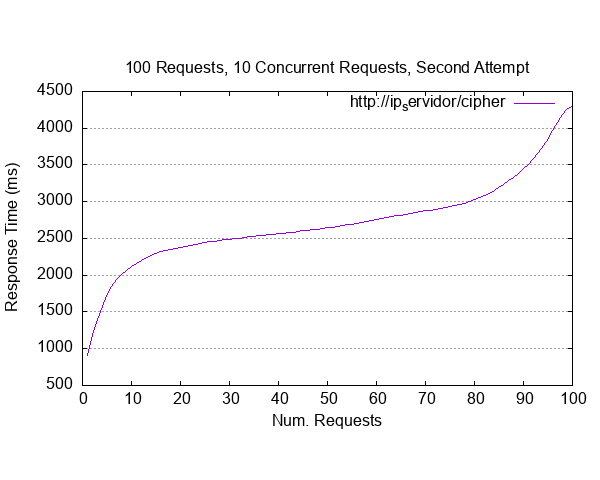

Source data for this figure (header and first rows):
starttime	seconds	ctime	dtime	ttime	wait
Fri May 12 03:28:37 2023	1683862117	1	905	906	640
Fri May 12 03:28:37 2023	1683862117	3	1327	1330	261
Fri May 12 03:28:37 2023	1683862117	3	1338	1341	238
Fri May 12 03:28:37 2023	1683862117	3	1516	1520	691
Fri May 12 03:29:01 2023	1683862141	0	1864	1864	402
Fri May 12 03:28:40 2023	1683862120	0	2013	2013	367
Fri May 12 03:28:46 2023	1683862126	0	2022	2022	589
Fri May 12 03:28:37 2023	1683862117	0	2035	2035	1088
Fri May 12 03:28:56 2023	1683862136	0	2053	2053	511
Fri May 12 03:28:49 2023	1683862129	0	2111	2111	377
Fri May 12 03:28:47 2023	1683862127	0	2196	2196	750
Fri May 12 03:28:49 2023	1683862129	0	2216	2216	630
Fri May 12 03:28:47 2023	1683862127	0	2251	2251	929
Fri May 12 03:28:48 2023	1683862128	0	2315	2315	768
Fri May 12 03:28:50 2023	1683862130	0	2332	2332	1095
Fri May 12 03:29:02 2023	1683862142	0	2339	2339	916
Fri May 12 03:29:03 2023	1683862143	0	2345	2345	895
Fri May 12 03:28:50 2023	1683862130	0	2377	2377	677
Fri May 12 03:28:54 2023	1683862134	0	2379	2379	939
Fri May 12 03:28:51 2023	1683862131	0	2387	2387	775
Fri May 12 03:28:50 2023	1683862130	0	2394	2394	987
Fri May 12 03:28:52 2023	1683862132	0	2400	2400	744
Fri May 12 03:28:45 2023	1683862125	0	2417	2417	274
Fri May 12 03:28:57 2023	1683862137	0	2432	2432	953
Fri May 12 03:28:56 2023	1683862136	0	2463	2463	882
Fri May 12 03:28:49 2023	1683862129	0	2468	2468	813
Fri May 12 03:28:58 2023	1683862138	0	2481	2481	855
Fri May 12 03:28:46 2023	1683862126	0	2482	2482	886
Fri May 12 03:28:50 2023	1683862130	0	2487	2487	855
Fri May 12 03:29:02 2023	1683862142	0	2493	2493	956
Fri May 12 03:28:47 2023	1683862127	0	2508	2508	874
Fri May 12 03:28:54 2023	1683862134	0	2512	2512	970
Fri May 12 03:28:47 2023	1683862127	0	2514	2514	806
Fri May 12 03:28:55 2023	1683862135	0	2514	2514	883
Fri May 12 03:28:59 2023	1683862139	0	2528	2528	892
Fri May 12 03:28:52 2023	1683862132	0	2534	2534	965
Fri May 12 03:28:54 2023	1683862134	0	2540	2540	955
Fri May 12 03:28:48 2023	1683862128	0	2543	2543	778
Fri May 12 03:28:58 2023	1683862138	0	2550	2550	800
Fri May 12 03:28:39 2023	1683862119	0	2561	2561	656
Fri May 12 03:28:59 2023	1683862139	0	2568	2568	920
Fri May 12 03:28:49 2023	1683862129	0	2589	2589	949
Fri May 12 03:29:03 2023	1683862143	0	2596	2596	858
Fri May 12 03:28:48 2023	1683862128	0	2596	2596	1080
Fri May 12 03:29:00 2023	1683862140	0	2598	2598	941
Fri May 12 03:28:37 2023	1683862117	4	2605	2609	992
Fri May 12 03:28:57 2023	1683862137	0	2614	2614	727
Fri May 12 03:28:48 2023	1683862128	0	2620	2620	832
Fri May 12 03:29:02 2023	1683862142	0	2626	2626	893
Fri May 12 03:29:01 2023	1683862141	0	2636	2636	1043
Fri May 12 03:29:03 2023	1683862143	0	2643	2643	893
Fri May 12 03:28:53 2023	1683862133	0	2663	2663	820
Fri May 12 03:28:57 2023	1683862137	0	2680	2680	1097
Fri May 12 03:28:56 2023	1683862136	0	2693	2693	934
Fri May 12 03:29:00 2023	1683862140	0	2695	2695	872
Fri May 12 03:28:58 2023	1683862138	0	2698	2698	852
Fri May 12 03:28:52 2023	1683862132	0	2708	2708	864
Fri May 12 03:28:52 2023	1683862132	0	2728	2728	876
Fri May 12 03:28:59 2023	1683862139	0	2732	2732	1134
Fri May 12 03:28:51 2023	1683862131	0	2756	2756	1085
... 40 more rows
